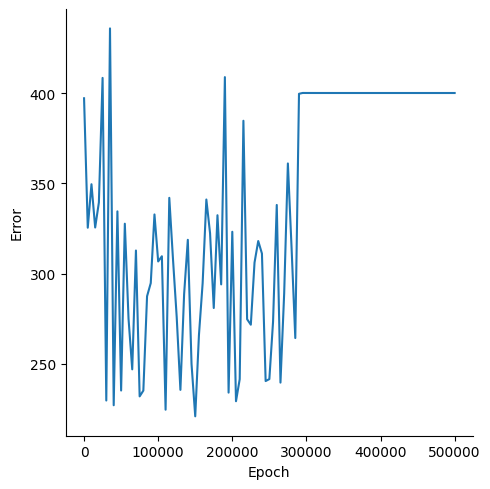

Source data for this figure (header and first rows):
, Epoch, Error
0, 0, 397.1
1, 5000, 325.4
2, 10000, 349.5
3, 15000, 325.5
4, 20000, 339.4
5, 25000, 408.4
6, 30000, 229.7
7, 35000, 435.8
8, 40000, 227.1
9, 45000, 334.5
10, 50000, 235.3
11, 55000, 327.6
12, 60000, 275.1
13, 65000, 247
14, 70000, 312.8
15, 75000, 232
16, 80000, 235.2
17, 85000, 287.5
18, 90000, 294.8
19, 95000, 332.8
20, 100000, 306.7
21, 105000, 309.6
22, 110000, 224.6
23, 115000, 342
24, 120000, 307.9
25, 125000, 275.9
26, 130000, 235.6
27, 135000, 288.6
28, 140000, 318.7
29, 145000, 250
30, 150000, 221
31, 155000, 265.9
32, 160000, 294.8
33, 165000, 341
34, 170000, 322.4
35, 175000, 281
36, 180000, 332.3
37, 185000, 294
38, 190000, 408.8
39, 195000, 234.1
40, 200000, 323.2
41, 205000, 229.3
42, 210000, 241.5
43, 215000, 384.6
44, 220000, 274.7
45, 225000, 271.7
46, 230000, 306.1
47, 235000, 318
48, 240000, 311.1
49, 245000, 240.5
50, 250000, 241.6
51, 255000, 273.4
52, 260000, 338
53, 265000, 239.6
54, 270000, 289
55, 275000, 361
56, 280000, 314.1
57, 285000, 264.3
58, 290000, 399.6
59, 295000, 400
... 41 more rows
